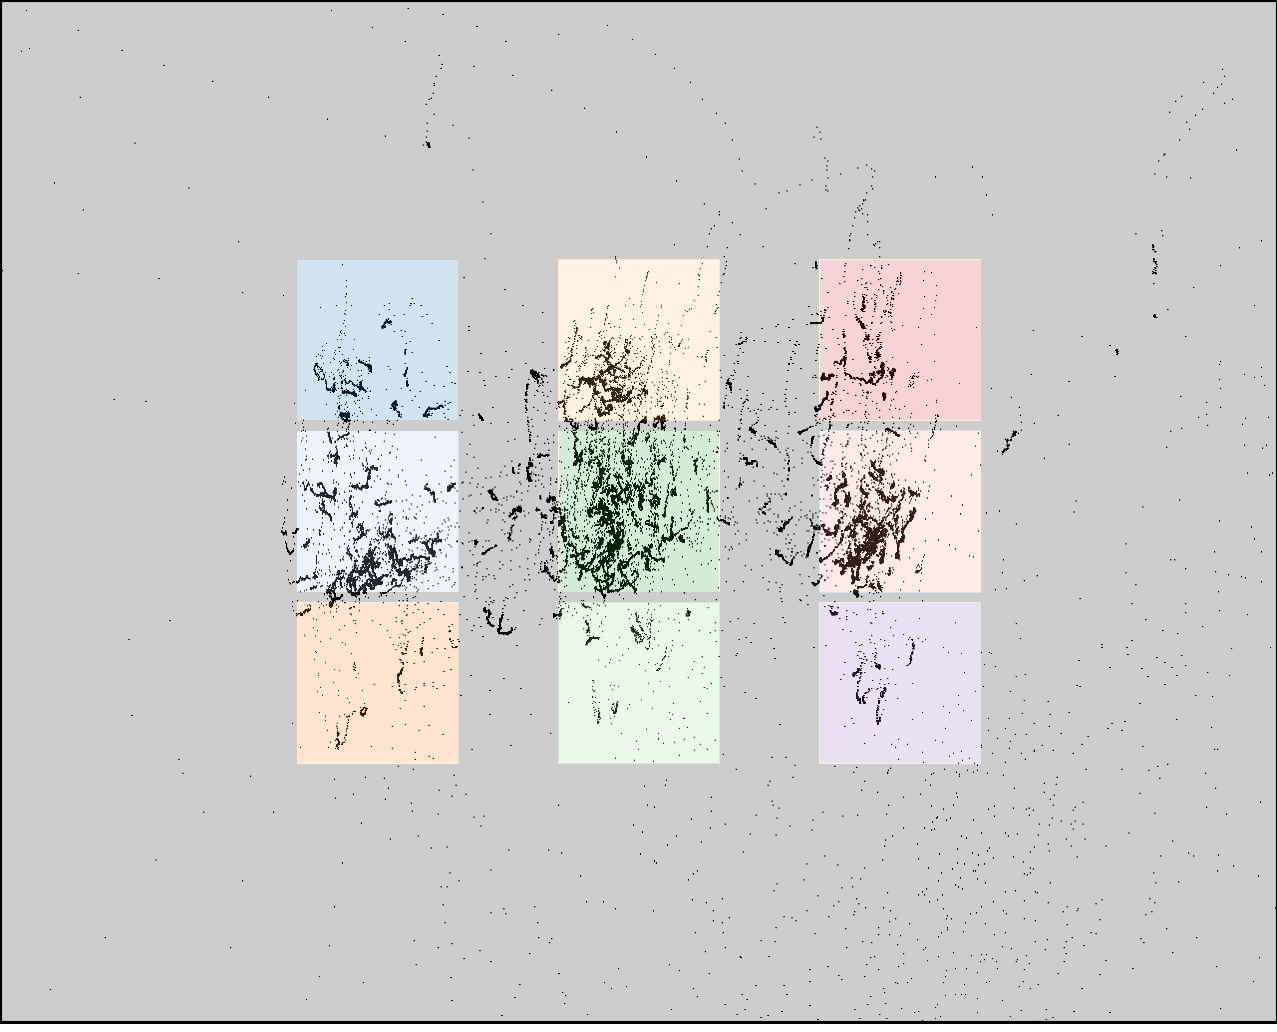

The table this chart was drawn from, first rows:
click0, click1, click2, click3, click4, click5, click6, click7, click8
370, 370, 370, 601, 601, 601, 855, 855, 855
360, 523, 686, 365, 528, 691, 350, 513, 676
